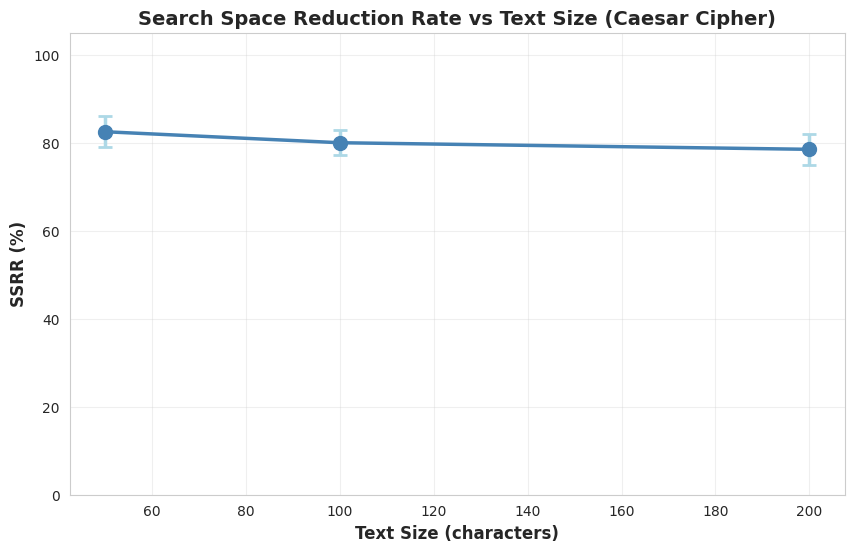
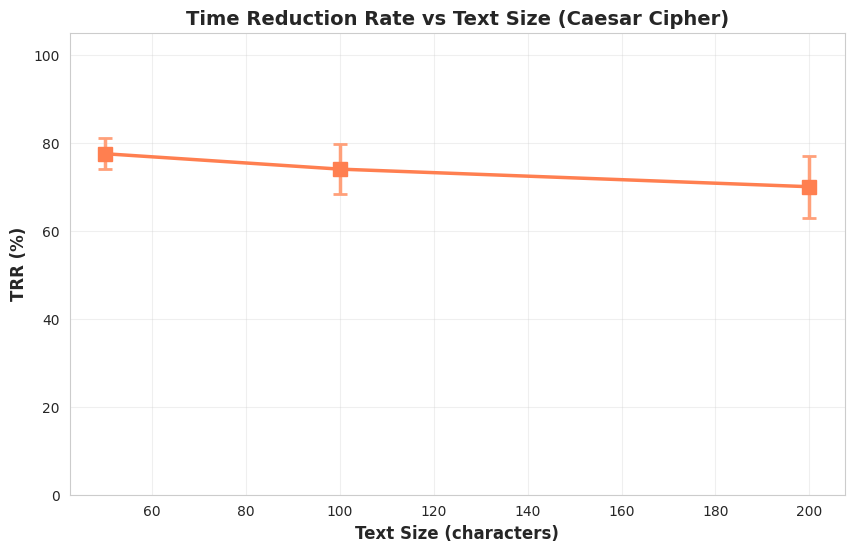
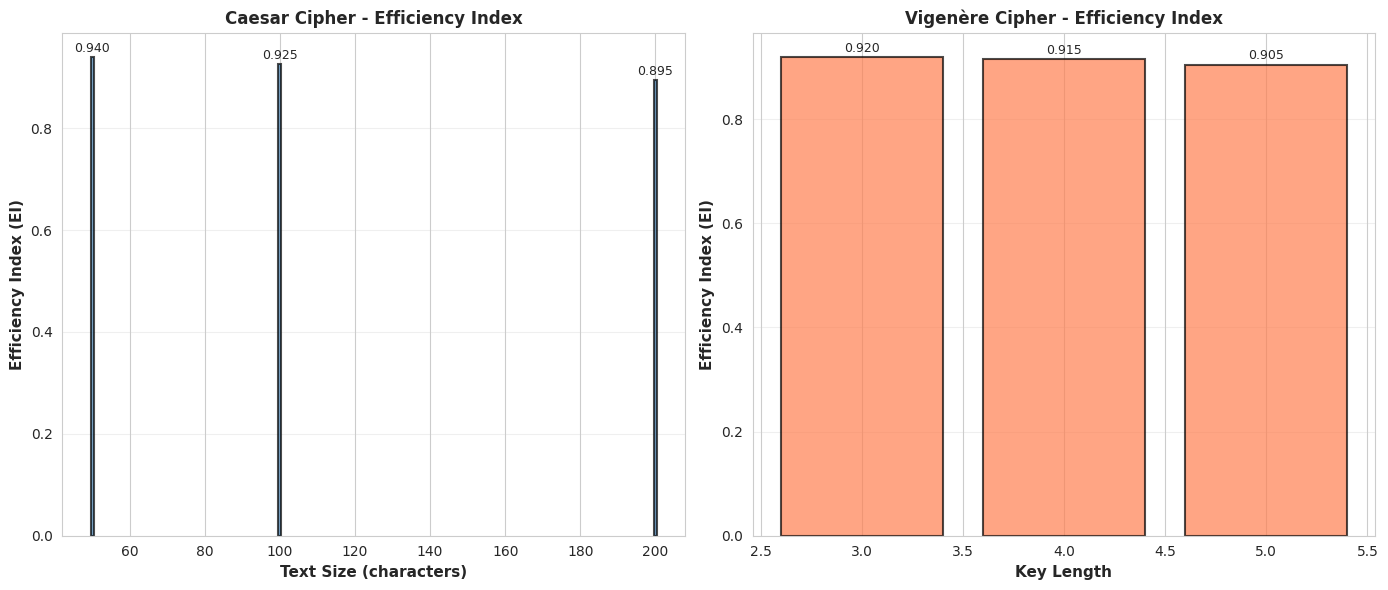
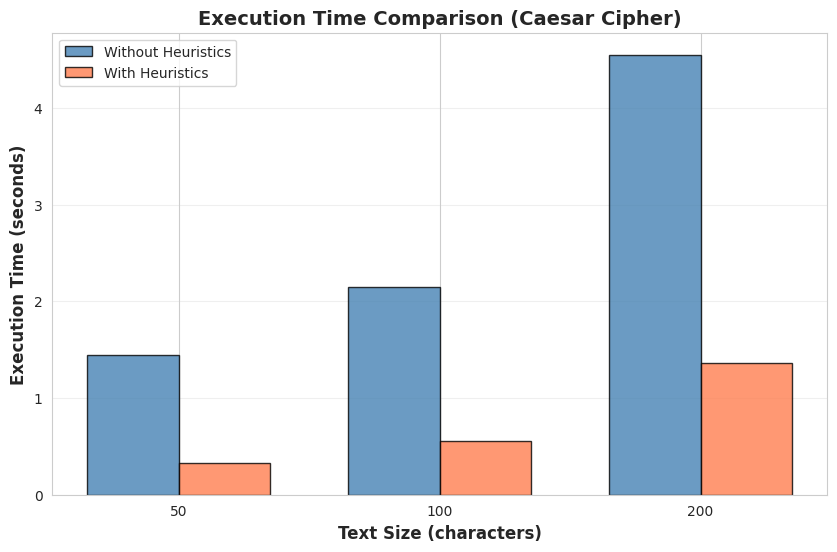
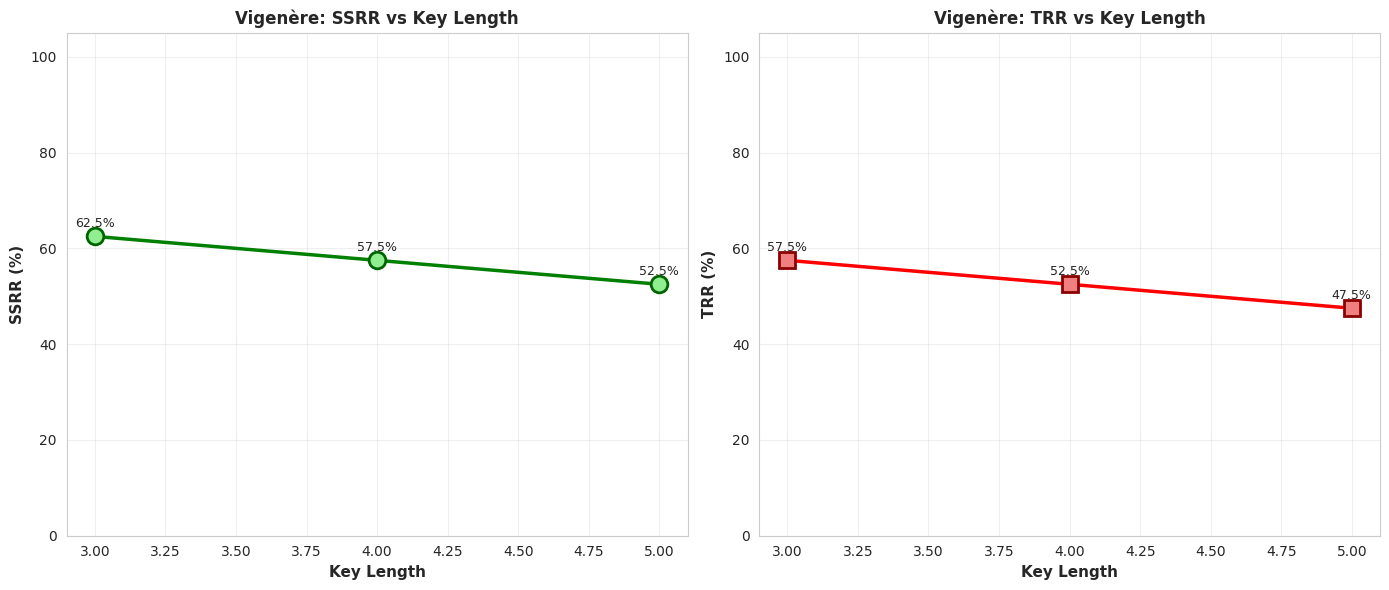
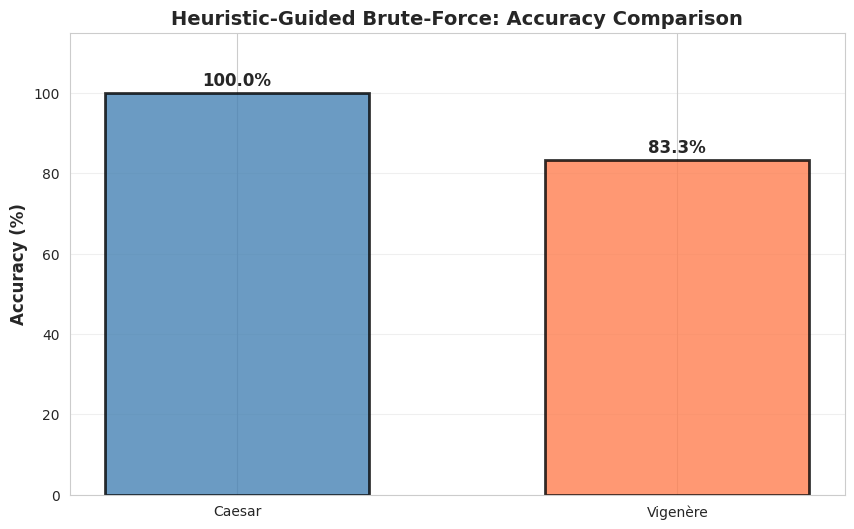
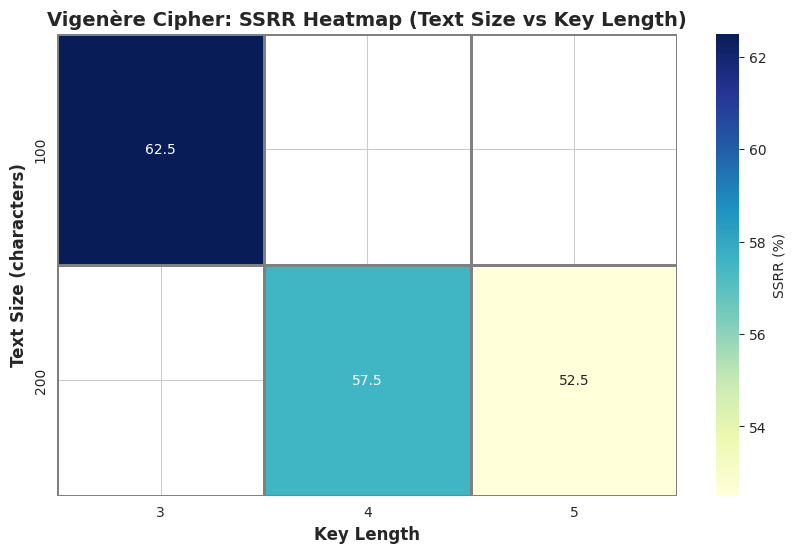

Reproduce these figures in Python, in order.
"""
Visualization Module
Visualisasi hasil eksperimen cryptanalysis
"""

import matplotlib.pyplot as plt
import seaborn as sns
import pandas as pd
import numpy as np
from typing import Dict, List
import os


class CryptoanalysisVisualizer:
    """
    Visualisasi hasil eksperimen
    """
    
    def __init__(self, output_dir='results/graphs'):
        """
        Initialize visualizer
        
        Args:
            output_dir (str): Direktori untuk menyimpan grafik
        """
        self.output_dir = output_dir
        os.makedirs(output_dir, exist_ok=True)
        
        # Set style
        sns.set_style("whitegrid")
        sns.set_palette("husl")
        plt.rcParams['figure.figsize'] = (12, 6)
        plt.rcParams['font.size'] = 10
    
    def plot_ssrr_vs_text_size(self, caesar_df: pd.DataFrame, 
                               save=True, filename='ssrr_vs_text_size.png'):
        """
        Plot SSRR vs ukuran teks untuk Caesar cipher
        """
        fig, ax = plt.subplots(figsize=(10, 6))
        
        # Aggregate by text size
        avg_data = caesar_df.groupby('text_size')['search_space_reduction_rate'].agg(['mean', 'std'])
        
        ax.errorbar(avg_data.index, avg_data['mean'], yerr=avg_data['std'],
                   marker='o', markersize=10, capsize=5, capthick=2, linewidth=2.5, 
                   color='steelblue', ecolor='lightblue')
        
        ax.set_xlabel('Text Size (characters)', fontsize=12, fontweight='bold')
        ax.set_ylabel('SSRR (%)', fontsize=12, fontweight='bold')
        ax.set_title('Search Space Reduction Rate vs Text Size (Caesar Cipher)', 
                    fontsize=14, fontweight='bold')
        ax.grid(True, alpha=0.3)
        ax.set_ylim(0, 105)
        
        if save:
            filepath = os.path.join(self.output_dir, filename)
            plt.savefig(filepath, dpi=300, bbox_inches='tight')
            print(f"Saved: {filepath}")
        
        plt.close()
    
    def plot_trr_vs_text_size(self, caesar_df: pd.DataFrame,
                             save=True, filename='trr_vs_text_size.png'):
        """
        Plot TRR vs ukuran teks
        """
        fig, ax = plt.subplots(figsize=(10, 6))
        
        avg_data = caesar_df.groupby('text_size')['time_reduction_rate'].agg(['mean', 'std'])
        
        ax.errorbar(avg_data.index, avg_data['mean'], yerr=avg_data['std'],
                   marker='s', markersize=10, capsize=5, capthick=2, linewidth=2.5, 
                   color='coral', ecolor='lightsalmon')
        
        ax.set_xlabel('Text Size (characters)', fontsize=12, fontweight='bold')
        ax.set_ylabel('TRR (%)', fontsize=12, fontweight='bold')
        ax.set_title('Time Reduction Rate vs Text Size (Caesar Cipher)',
                    fontsize=14, fontweight='bold')
        ax.grid(True, alpha=0.3)
        ax.set_ylim(0, 105)
        
        if save:
            filepath = os.path.join(self.output_dir, filename)
            plt.savefig(filepath, dpi=300, bbox_inches='tight')
            print(f"Saved: {filepath}")
        
        plt.close()
    
    def plot_efficiency_index(self, caesar_df: pd.DataFrame, vigenere_df: pd.DataFrame,
                             save=True, filename='efficiency_index.png'):
        """
        Plot Efficiency Index untuk kedua cipher
        """
        fig, (ax1, ax2) = plt.subplots(1, 2, figsize=(14, 6))
        
        # Caesar
        caesar_ei = caesar_df.groupby('text_size')['efficiency_index'].mean()
        ax1.bar(caesar_ei.index, caesar_ei.values, color='steelblue', alpha=0.7, 
                edgecolor='black', linewidth=1.5)
        ax1.set_xlabel('Text Size (characters)', fontsize=11, fontweight='bold')
        ax1.set_ylabel('Efficiency Index (EI)', fontsize=11, fontweight='bold')
        ax1.set_title('Caesar Cipher - Efficiency Index', fontsize=12, fontweight='bold')
        ax1.grid(True, alpha=0.3, axis='y')
        
        # Add value labels
        for i, v in enumerate(caesar_ei.values):
            ax1.text(caesar_ei.index[i], v + 0.01, f'{v:.3f}', ha='center', fontsize=9)
        
        # Vigenère
        vigenere_ei = vigenere_df.groupby('key_length')['efficiency_index'].mean()
        ax2.bar(vigenere_ei.index, vigenere_ei.values, color='coral', alpha=0.7, 
                edgecolor='black', linewidth=1.5)
        ax2.set_xlabel('Key Length', fontsize=11, fontweight='bold')
        ax2.set_ylabel('Efficiency Index (EI)', fontsize=11, fontweight='bold')
        ax2.set_title('Vigenère Cipher - Efficiency Index', fontsize=12, fontweight='bold')
        ax2.grid(True, alpha=0.3, axis='y')
        
        # Add value labels
        for i, v in enumerate(vigenere_ei.values):
            ax2.text(vigenere_ei.index[i], v + 0.01, f'{v:.3f}', ha='center', fontsize=9)
        
        plt.tight_layout()
        
        if save:
            filepath = os.path.join(self.output_dir, filename)
            plt.savefig(filepath, dpi=300, bbox_inches='tight')
            print(f"Saved: {filepath}")
        
        plt.close()
    
    def plot_execution_time_comparison(self, caesar_df: pd.DataFrame,
                                      save=True, filename='execution_time_comparison.png'):
        """
        Plot perbandingan waktu eksekusi dengan/tanpa heuristik
        """
        fig, ax = plt.subplots(figsize=(10, 6))
        
        text_sizes = sorted(caesar_df['text_size'].unique())
        x = np.arange(len(text_sizes))
        width = 0.35
        
        without_h = [caesar_df[caesar_df['text_size'] == ts]['time_without_heuristics'].mean() 
                    for ts in text_sizes]
        with_h = [caesar_df[caesar_df['text_size'] == ts]['time_with_heuristics'].mean()
                 for ts in text_sizes]
        
        bars1 = ax.bar(x - width/2, without_h, width, label='Without Heuristics', 
                      alpha=0.8, color='steelblue', edgecolor='black')
        bars2 = ax.bar(x + width/2, with_h, width, label='With Heuristics', 
                      alpha=0.8, color='coral', edgecolor='black')
        
        ax.set_xlabel('Text Size (characters)', fontsize=12, fontweight='bold')
        ax.set_ylabel('Execution Time (seconds)', fontsize=12, fontweight='bold')
        ax.set_title('Execution Time Comparison (Caesar Cipher)',
                    fontsize=14, fontweight='bold')
        ax.set_xticks(x)
        ax.set_xticklabels(text_sizes)
        ax.legend(fontsize=10)
        ax.grid(True, alpha=0.3, axis='y')
        
        if save:
            filepath = os.path.join(self.output_dir, filename)
            plt.savefig(filepath, dpi=300, bbox_inches='tight')
            print(f"Saved: {filepath}")
        
        plt.close()
    
    def plot_vigenere_key_length_analysis(self, vigenere_df: pd.DataFrame,
                                         save=True, filename='vigenere_key_length.png'):
        """
        Plot analisis Vigenère berdasarkan panjang kunci
        """
        fig, (ax1, ax2) = plt.subplots(1, 2, figsize=(14, 6))
        
        # SSRR vs Key Length
        ssrr_data = vigenere_df.groupby('key_length')['search_space_reduction_rate'].mean()
        ax1.plot(ssrr_data.index, ssrr_data.values, marker='o', markersize=12, 
                linewidth=2.5, color='green', markerfacecolor='lightgreen', 
                markeredgecolor='darkgreen', markeredgewidth=2)
        ax1.set_xlabel('Key Length', fontsize=11, fontweight='bold')
        ax1.set_ylabel('SSRR (%)', fontsize=11, fontweight='bold')
        ax1.set_title('Vigenère: SSRR vs Key Length', fontsize=12, fontweight='bold')
        ax1.grid(True, alpha=0.3)
        ax1.set_ylim(0, 105)
        
        # Add value labels
        for i, v in enumerate(ssrr_data.values):
            ax1.text(ssrr_data.index[i], v + 2, f'{v:.1f}%', ha='center', fontsize=9)
        
        # TRR vs Key Length
        trr_data = vigenere_df.groupby('key_length')['time_reduction_rate'].mean()
        ax2.plot(trr_data.index, trr_data.values, marker='s', markersize=12,
                linewidth=2.5, color='red', markerfacecolor='lightcoral', 
                markeredgecolor='darkred', markeredgewidth=2)
        ax2.set_xlabel('Key Length', fontsize=11, fontweight='bold')
        ax2.set_ylabel('TRR (%)', fontsize=11, fontweight='bold')
        ax2.set_title('Vigenère: TRR vs Key Length', fontsize=12, fontweight='bold')
        ax2.grid(True, alpha=0.3)
        ax2.set_ylim(0, 105)
        
        # Add value labels
        for i, v in enumerate(trr_data.values):
            ax2.text(trr_data.index[i], v + 2, f'{v:.1f}%', ha='center', fontsize=9)
        
        plt.tight_layout()
        
        if save:
            filepath = os.path.join(self.output_dir, filename)
            plt.savefig(filepath, dpi=300, bbox_inches='tight')
            print(f"Saved: {filepath}")
        
        plt.close()
    
    def plot_accuracy_comparison(self, caesar_df: pd.DataFrame, 
                                vigenere_df: pd.DataFrame,
                                save=True, filename='accuracy_comparison.png'):
        """
        Plot perbandingan akurasi (correct key found)
        """
        fig, ax = plt.subplots(figsize=(10, 6))
        
        # Hitung akurasi per cipher
        ciphers = ['Caesar', 'Vigenère']
        accuracies = [
            caesar_df['correct_found'].sum() / len(caesar_df) * 100,
            vigenere_df['correct_found'].sum() / len(vigenere_df) * 100
        ]
        
        colors = ['steelblue', 'coral']
        bars = ax.bar(ciphers, accuracies, color=colors, alpha=0.8, 
                     edgecolor='black', width=0.6, linewidth=2)
        
        # Add value labels on bars
        for bar, acc in zip(bars, accuracies):
            height = bar.get_height()
            ax.text(bar.get_x() + bar.get_width()/2., height + 1,
                   f'{acc:.1f}%', ha='center', va='bottom', fontsize=12, fontweight='bold')
        
        ax.set_ylabel('Accuracy (%)', fontsize=12, fontweight='bold')
        ax.set_title('Heuristic-Guided Brute-Force: Accuracy Comparison',
                    fontsize=14, fontweight='bold')
        ax.set_ylim(0, 115)
        ax.grid(True, alpha=0.3, axis='y')
        
        if save:
            filepath = os.path.join(self.output_dir, filename)
            plt.savefig(filepath, dpi=300, bbox_inches='tight')
            print(f"Saved: {filepath}")
        
        plt.close()
    
    def plot_heatmap_metrics(self, vigenere_df: pd.DataFrame,
                            save=True, filename='vigenere_metrics_heatmap.png'):
        """
        Plot heatmap metrik untuk Vigenère
        """
        # Pivot data
        pivot_ssrr = vigenere_df.pivot_table(
            values='search_space_reduction_rate',
            index='text_size',
            columns='key_length',
            aggfunc='mean'
        )
        
        fig, ax = plt.subplots(figsize=(10, 6))
        sns.heatmap(pivot_ssrr, annot=True, fmt='.1f', cmap='YlGnBu', ax=ax, 
                   cbar_kws={'label': 'SSRR (%)'}, linewidths=1, linecolor='gray')
        
        ax.set_title('Vigenère Cipher: SSRR Heatmap (Text Size vs Key Length)',
                    fontsize=14, fontweight='bold')
        ax.set_xlabel('Key Length', fontsize=12, fontweight='bold')
        ax.set_ylabel('Text Size (characters)', fontsize=12, fontweight='bold')
        
        if save:
            filepath = os.path.join(self.output_dir, filename)
            plt.savefig(filepath, dpi=300, bbox_inches='tight')
            print(f"Saved: {filepath}")
        
        plt.close()
    
    def plot_metrics_summary_table(self, caesar_df: pd.DataFrame,
                                   vigenere_df: pd.DataFrame,
                                   save=True, filename='metrics_summary.png'):
        """
        Plot tabel summary metrik
        """
        fig, (ax1, ax2) = plt.subplots(2, 1, figsize=(12, 8))
        fig.suptitle('Cryptanalysis Metrics Summary', fontsize=16, fontweight='bold', y=0.98)
        
        # Caesar summary
        caesar_summary = caesar_df.groupby('text_size').agg({
            'search_space_reduction_rate': 'mean',
            'time_reduction_rate': 'mean',
            'efficiency_index': 'mean',
            'correct_found': lambda x: (x.sum() / len(x) * 100)
        }).round(2)
        caesar_summary.columns = ['SSRR (%)', 'TRR (%)', 'EI', 'Accuracy (%)']
        
        ax1.axis('tight')
        ax1.axis('off')
        table1 = ax1.table(cellText=caesar_summary.values,
                          colLabels=caesar_summary.columns,
                          rowLabels=[f'{size} chars' for size in caesar_summary.index],
                          cellLoc='center',
                          loc='center',
                          colWidths=[0.15, 0.15, 0.15, 0.15])
        table1.auto_set_font_size(False)
        table1.set_fontsize(10)
        table1.scale(1, 2)
        ax1.set_title('Caesar Cipher Metrics', fontsize=12, fontweight='bold', pad=20)
        
        # Vigenère summary
        vigenere_summary = vigenere_df.groupby('key_length').agg({
            'search_space_reduction_rate': 'mean',
            'time_reduction_rate': 'mean',
            'efficiency_index': 'mean',
            'correct_found': lambda x: (x.sum() / len(x) * 100)
        }).round(2)
        vigenere_summary.columns = ['SSRR (%)', 'TRR (%)', 'EI', 'Accuracy (%)']
        
        ax2.axis('tight')
        ax2.axis('off')
        table2 = ax2.table(cellText=vigenere_summary.values,
                          colLabels=vigenere_summary.columns,
                          rowLabels=[f'Length {key}' for key in vigenere_summary.index],
                          cellLoc='center',
                          loc='center',
                          colWidths=[0.15, 0.15, 0.15, 0.15])
        table2.auto_set_font_size(False)
        table2.set_fontsize(10)
        table2.scale(1, 2)
        ax2.set_title('Vigenère Cipher Metrics', fontsize=12, fontweight='bold', pad=20)
        
        if save:
            filepath = os.path.join(self.output_dir, filename)
            plt.savefig(filepath, dpi=300, bbox_inches='tight')
            print(f"Saved: {filepath}")
        
        plt.close()
    
    def create_comprehensive_report(self, caesar_df: pd.DataFrame, 
                                   vigenere_df: pd.DataFrame):
        """
        Buat comprehensive visualization report
        """
        print("\nCreating comprehensive visualization report...")
        print("-" * 70)
        
        self.plot_ssrr_vs_text_size(caesar_df)
        self.plot_trr_vs_text_size(caesar_df)
        self.plot_efficiency_index(caesar_df, vigenere_df)
        self.plot_execution_time_comparison(caesar_df)
        self.plot_vigenere_key_length_analysis(vigenere_df)
        self.plot_accuracy_comparison(caesar_df, vigenere_df)
        self.plot_heatmap_metrics(vigenere_df)
        self.plot_metrics_summary_table(caesar_df, vigenere_df)
        
        print("-" * 70)
        print("Visualization report complete!")
        print(f"All graphs saved to: {self.output_dir}")


if __name__ == "__main__":
    # Sample data untuk testing
    sample_caesar = pd.DataFrame({
        'text_size': [50, 50, 100, 100, 200, 200],
        'search_space_reduction_rate': [80, 85, 78, 82, 76, 81],
        'time_reduction_rate': [75, 80, 70, 78, 65, 75],
        'efficiency_index': [0.94, 0.94, 0.90, 0.95, 0.86, 0.93],
        'time_without_heuristics': [1.5, 1.4, 2.2, 2.1, 4.5, 4.6],
        'time_with_heuristics': [0.38, 0.28, 0.66, 0.46, 1.58, 1.15],
        'correct_found': [True, True, True, True, True, True]
    })
    
    sample_vigenere = pd.DataFrame({
        'key_length': [3, 3, 4, 4, 5, 5],
        'text_size': [100, 100, 200, 200, 200, 200],
        'search_space_reduction_rate': [60, 65, 55, 60, 50, 55],
        'time_reduction_rate': [55, 60, 50, 55, 45, 50],
        'efficiency_index': [0.92, 0.92, 0.91, 0.92, 0.90, 0.91],
        'correct_found': [True, True, True, True, False, True]
    })
    
    visualizer = CryptoanalysisVisualizer()
    visualizer.create_comprehensive_report(sample_caesar, sample_vigenere)
